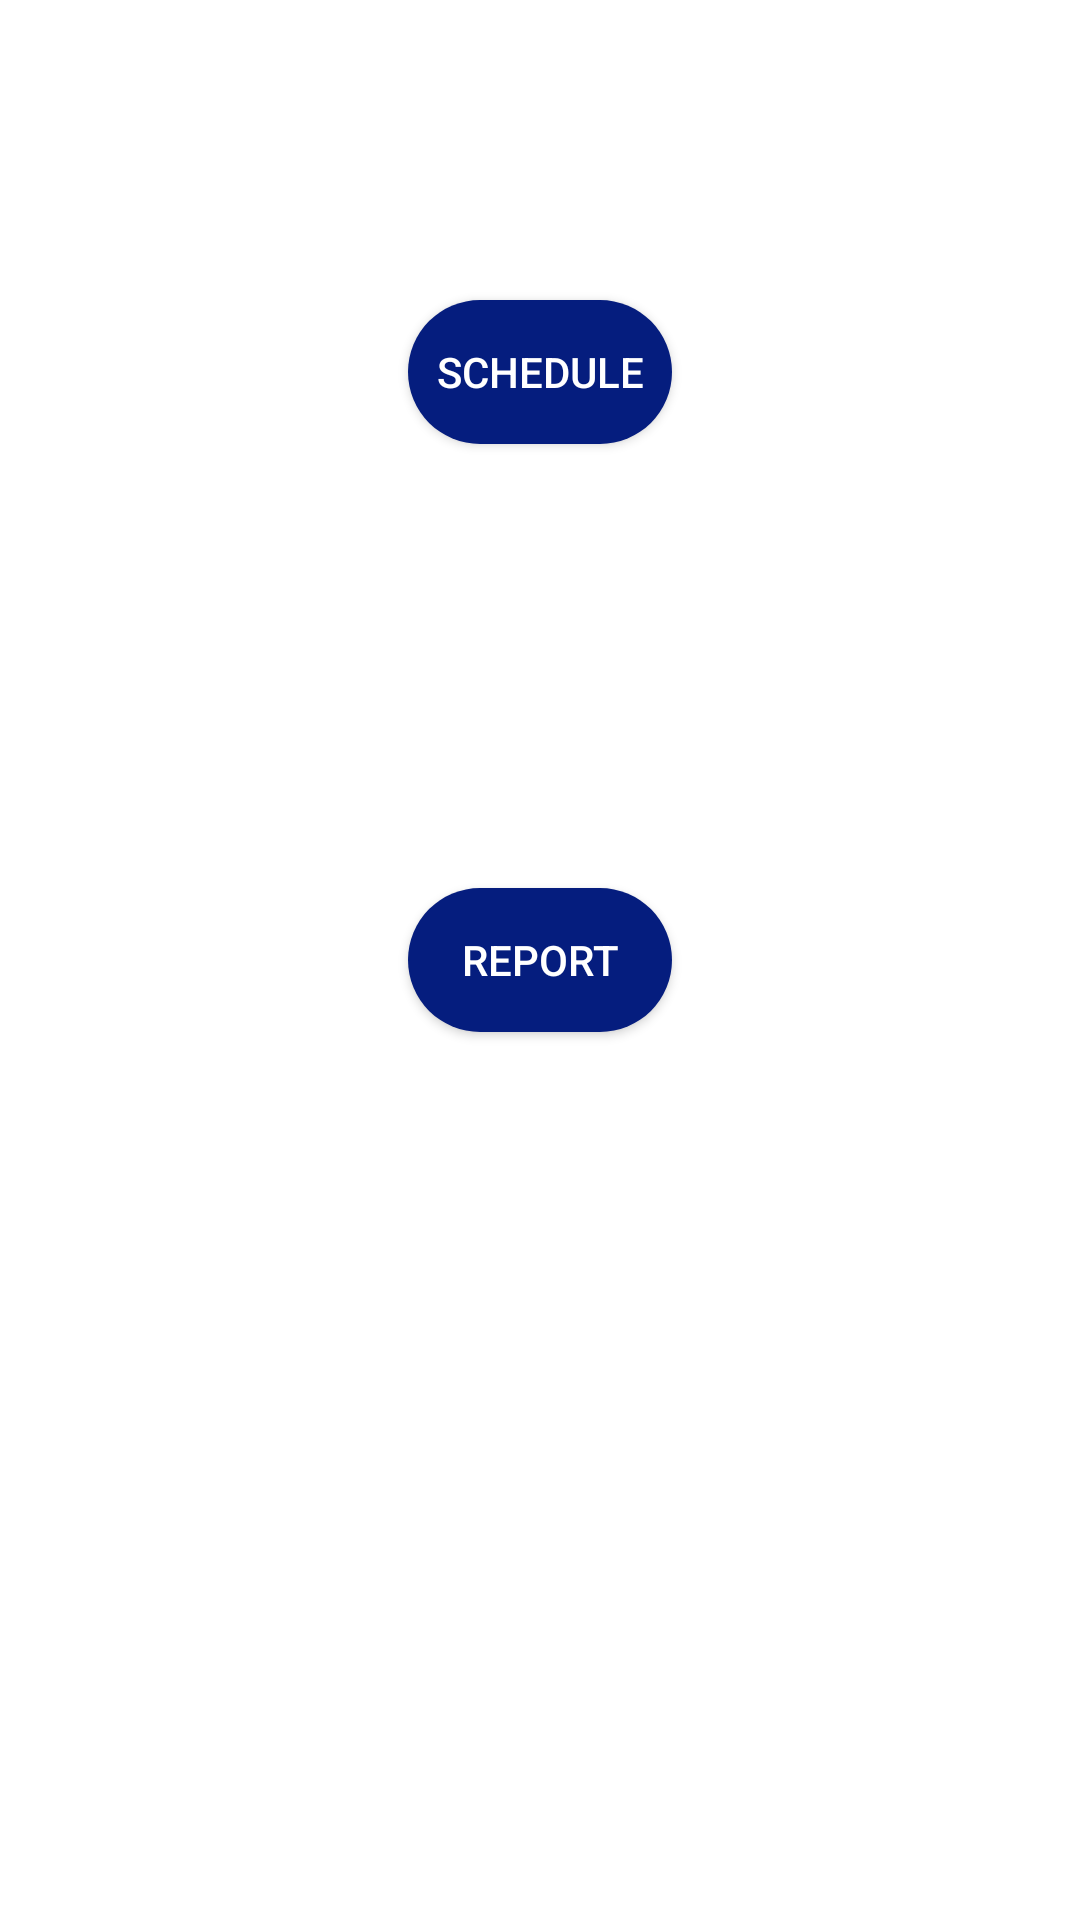

Layout XML and referenced resources for this Android screen:
<!-- AndroidManifest.xml: application theme AppTheme -->
<!-- res/layout/activity_report.xml -->
<?xml version="1.0" encoding="utf-8"?>
<RelativeLayout xmlns:android="http://schemas.android.com/apk/res/android"
    xmlns:app="http://schemas.android.com/apk/res-auto"
    xmlns:tools="http://schemas.android.com/tools"
    android:layout_width="match_parent"
    android:layout_height="match_parent"
    android:background="@color/colorVioletred"
    tools:context=".Schedule">

    <Button
        android:id="@+id/btnsce"
        android:layout_width="wrap_content"
        android:layout_height="wrap_content"
        android:layout_alignParentTop="true"
        android:layout_centerHorizontal="true"
        android:layout_marginTop="100dp"
        android:background="@drawable/rounded_button"
        android:text="Schedule" />


    <Button
        android:id="@+id/report_call"
        android:layout_width="wrap_content"
        android:layout_height="wrap_content"
        android:layout_centerInParent="true"
        android:background="@drawable/rounded_button"
        android:text="Report" />

</RelativeLayout>
<!-- resources referenced by this layout -->
<resources>
  <color name="colorVioletred">#ffffff</color>
  <!-- drawable rounded_button (drawable) -->
  <?xml version="1.0" encoding="utf-8"?>
  <shape xmlns:android="http://schemas.android.com/apk/res/android"
      android:shape="rectangle">
      <solid android:color="@color/buttonColor"></solid>
      <corners android:radius="150dp"/>
  
  </shape>
  <style name="AppTheme" parent="Theme.AppCompat.Light.DarkActionBar">
          
          <item name="colorPrimary">#06088b</item>
          <item name="colorPrimaryDark">#082eb9</item>
          <item name="colorAccent">#0413a1</item>
          <item name="colorButtonNormal">@color/buttonColor</item>
          <item name="android:textAppearanceButton">@style/TextAppearance.AppCompat.Button.Custom</item>
      </style>
  <color name="buttonColor">#051d7e</color>
  <style name="TextAppearance.AppCompat.Button.Custom">
          <item name="android:textColor">@color/mycustomcolor</item>
      </style>
  <color name="mycustomcolor">#ffffff</color>
</resources>
